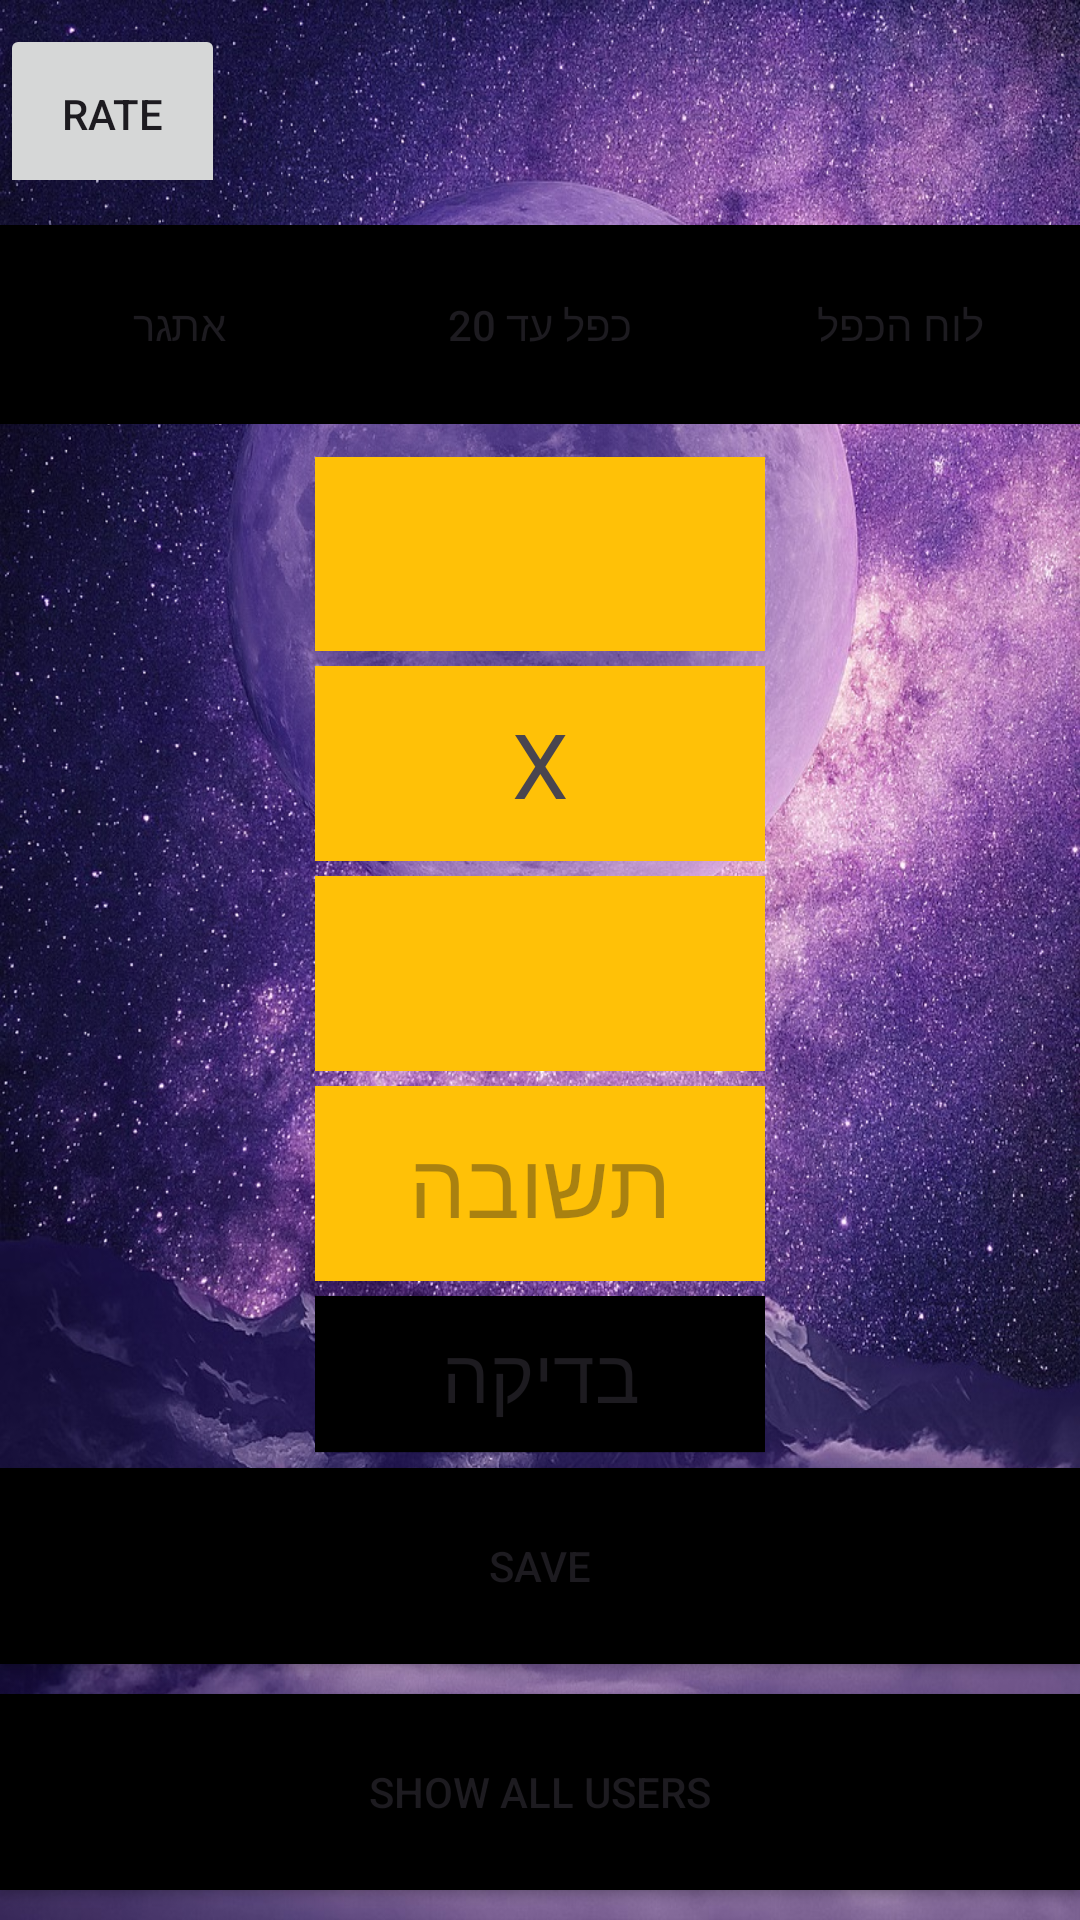

Layout XML and referenced resources for this Android screen:
<!-- AndroidManifest.xml: application theme Theme.David_First_Android -->
<!-- res/layout/activity_main.xml -->
<?xml version="1.0" encoding="utf-8"?>
<FrameLayout
    xmlns:android="http://schemas.android.com/apk/res/android"
    xmlns:app="http://schemas.android.com/apk/res-auto"
    xmlns:tools="http://schemas.android.com/tools"
    android:layout_width="match_parent"
    android:layout_height="match_parent"
    android:background="@drawable/cool_backgroung"
    android:id="@+id/frameLayout"
    >

<LinearLayout
    android:id="@+id/main"
    android:layout_width="match_parent"
    android:layout_height="match_parent"
    tools:context=".mathproject.MainActivity"
    android:orientation="vertical"

    >



    <LinearLayout
        android:layout_width="match_parent"
        android:layout_height="60dp"
        android:layout_marginBottom="15dp"
        android:orientation="horizontal"
        >
        <Button
            android:layout_width="75dp"
            android:layout_height="60dp"
            android:layout_marginTop="8dp"
            android:text="rate"
            android:id="@+id/Btn_Rate"
            />
    </LinearLayout>


    <LinearLayout
        android:background="#000000"
        android:layout_width="match_parent"
        android:layout_height="0dp"
        android:layout_weight="1"
        android:orientation="horizontal"
        android:layout_marginBottom="11dp"
     >

        <Button
            android:background="@color/black"
        android:layout_width="0dp"
        android:layout_height="match_parent"
            android:layout_weight="1"
            android:text="אתגר"
            android:layout_margin="2dp"
            android:layout_marginBottom="2dp"
            android:id="@+id/Btn_Etgar"

        />

        <Button
            android:background="@color/black"
            android:layout_width="0dp"
            android:layout_height="match_parent"
            android:layout_weight="1"
            android:text="כפל עד 20"
            android:layout_margin="2dp"
            android:layout_marginBottom="2dp"
            android:id="@+id/Btn_To20"

            />

        <Button
            android:background="@color/black"
            android:layout_width="0dp"
            android:layout_height="match_parent"
            android:layout_weight="1"
            android:text="לוח הכפל"
            android:layout_margin="2dp"
            android:layout_marginBottom="2dp"
            android:id="@+id/Btn_LH"
            />

    </LinearLayout>



    <LinearLayout
        android:layout_width="150dp"
        android:layout_height="0dp"
        android:layout_weight="5"
        android:orientation="vertical"
        android:layout_gravity="center_horizontal"
        android:layout_marginBottom="5dp"
    >

        <TextView
            android:layout_width="match_parent"
            android:layout_height="0dp"
            android:layout_weight="1"
            android:background="#FFC107"
            android:layout_marginBottom="5dp"
            android:gravity="center"
            android:textSize="35sp"
            android:textColor="@color/black"
            android:id="@+id/TV_1"
            />

        <TextView
            android:background="#FFC107"
            android:layout_width="match_parent"
            android:layout_height="0dp"
            android:layout_weight="1"
            android:text="X"
            android:gravity="center"
            android:textSize="30sp"
            android:layout_marginBottom="5dp"
            android:id="@+id/TV_x"
            />

        <TextView
            android:background="#FFC107"
            android:layout_width="match_parent"
            android:layout_height="0dp"
            android:layout_weight="1"
            android:layout_marginBottom="5dp"
            android:gravity="center"
            android:textSize="35sp"
            android:textColor="@color/black"
            android:id="@+id/TV_2"
            />

        <EditText
            android:background="#FFC107"
            android:layout_width="match_parent"
            android:layout_height="0dp"
            android:layout_weight="1"
            android:hint="תשובה"
            android:gravity="center"
            android:textSize="30sp"
            android:textColor="@color/black"
            android:layout_marginBottom="5dp"
            android:id="@+id/ET_Answer"
        />

        <Button
            android:layout_width="match_parent"
            android:layout_height="0dp"
            android:layout_weight="0.8"
            android:background="@color/black"
            android:text="בדיקה"
            android:textSize="25sp"
            android:id="@+id/Btn_Check"

        />

    </LinearLayout>

    <Button
        android:layout_width="match_parent"
        android:layout_height="32dp"
        android:layout_weight="0.5"
        android:background="@color/black"
        android:text="SAVE"
        android:layout_marginBottom="10dp"
        android:id="@+id/Btn_Save"

    />

    <Button
        android:layout_width="match_parent"
        android:layout_height="32dp"
             android:layout_weight="0.5"
        android:background="@color/black"
        android:text="SHOW ALL USERS"
        android:layout_marginBottom="10dp"
        android:id="@+id/Btn_ShowAllUsers"
        />


</LinearLayout>

</FrameLayout>
<!-- resources referenced by this layout -->
<resources>
  <!-- drawable cool_backgroung: jpg bitmap (drawable, 434029 bytes) -->
  <style name="Theme.David_First_Android" parent="Base.Theme.David_First_Android" />
  <style name="Base.Theme.David_First_Android" parent="Theme.Material3.DayNight.NoActionBar">
          
          
      </style>
  <!-- not gathered from this repository: default colours our renderer supplied (Android Studio template values) -->
  <color name="black">#FF000000</color>
</resources>
